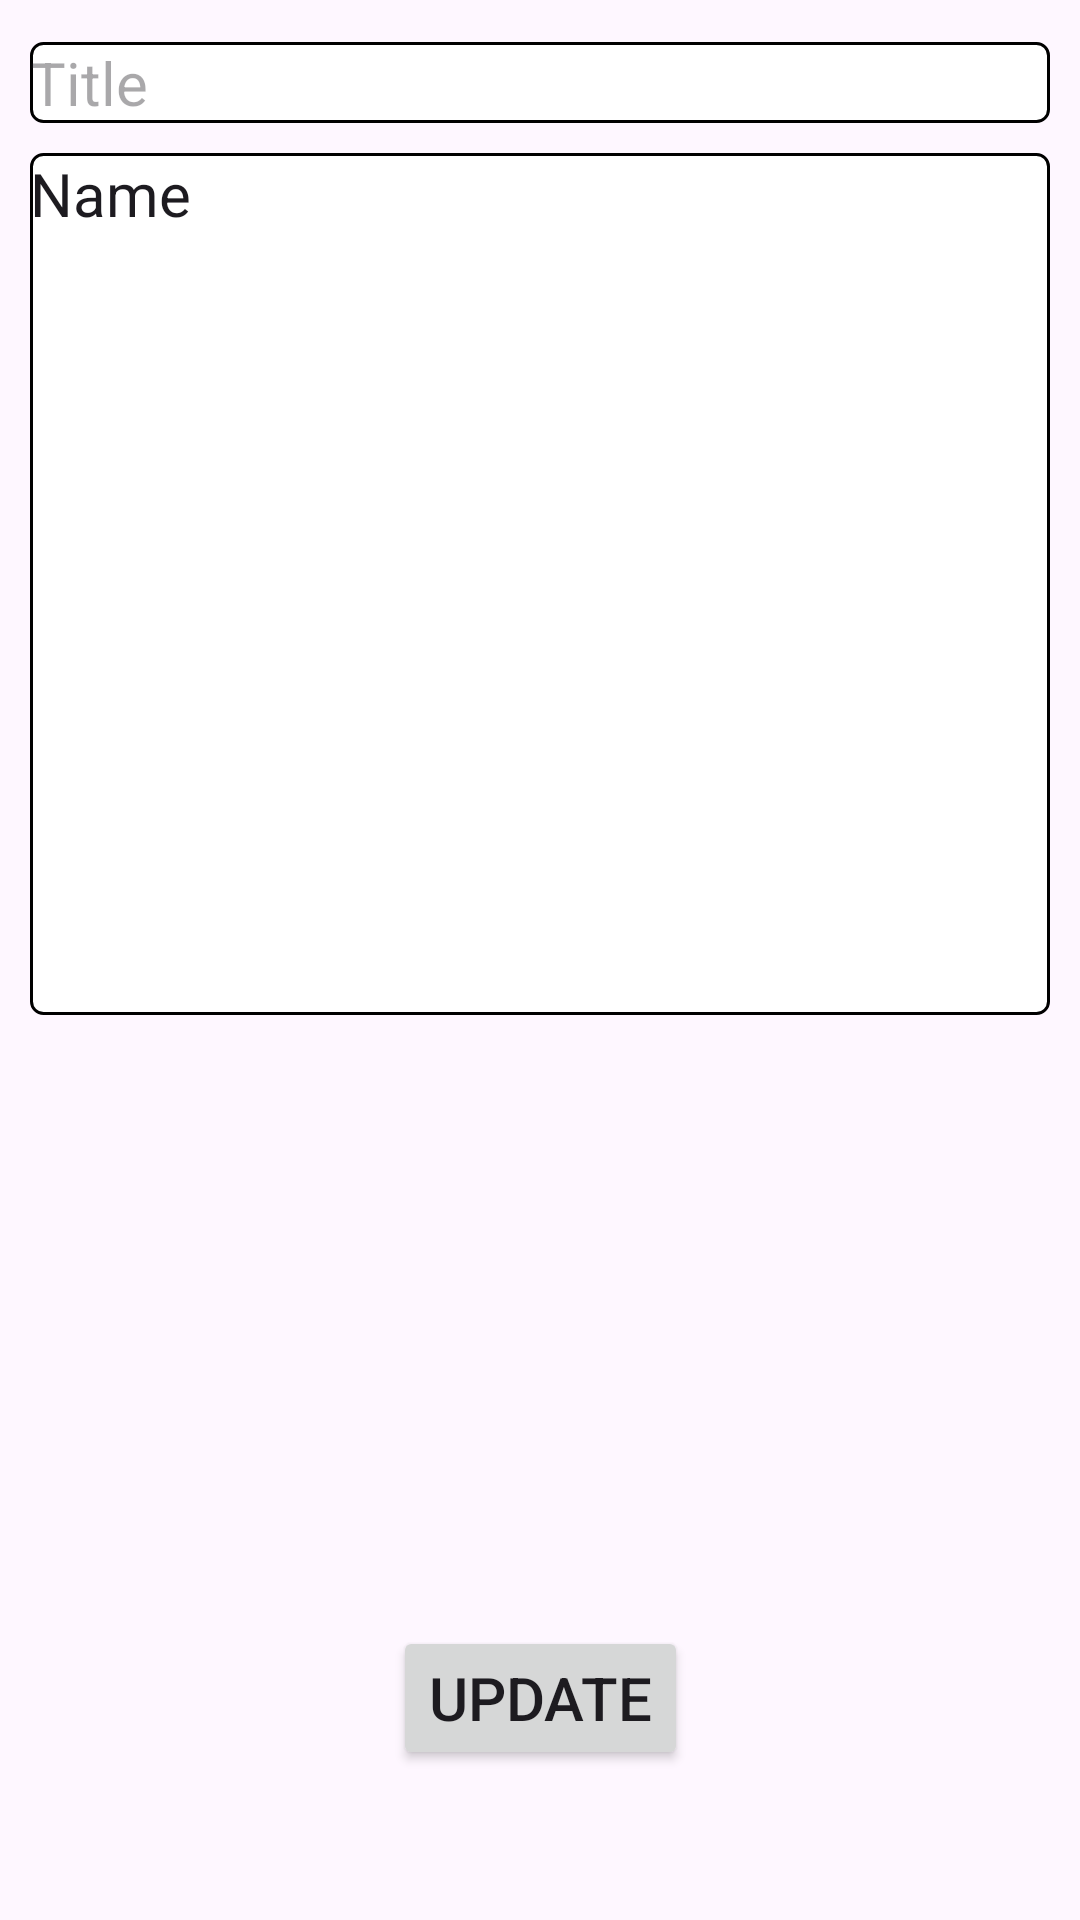

Layout XML and referenced resources for this Android screen:
<!-- AndroidManifest.xml: application theme Theme.CompanionObjectNotesApp -->
<!-- res/layout/activity_update.xml -->
<?xml version="1.0" encoding="utf-8"?>
<androidx.constraintlayout.widget.ConstraintLayout xmlns:android="http://schemas.android.com/apk/res/android"
    xmlns:app="http://schemas.android.com/apk/res-auto"
    xmlns:tools="http://schemas.android.com/tools"
    android:layout_width="match_parent"
    android:layout_height="match_parent"
    tools:context=".UpdateAtivity">

    <EditText
        android:id="@+id/editUpdateTitle"
        android:layout_width="0dp"
        android:layout_height="wrap_content"
        android:layout_marginStart="10dp"
        android:background="@drawable/editdesign"
        android:layout_marginTop="14dp"
        android:layout_marginEnd="10dp"
        android:ems="10"
        android:inputType="text"
        android:hint="Title"
        android:textSize="20sp"
        app:layout_constraintBottom_toBottomOf="parent"
        app:layout_constraintEnd_toEndOf="parent"
        app:layout_constraintHorizontal_bias="0.0"
        app:layout_constraintStart_toStartOf="parent"
        app:layout_constraintTop_toTopOf="parent"
        app:layout_constraintVertical_bias="0.0" />

    <EditText
        android:id="@+id/editUpdateDescription"
        android:layout_width="0dp"
        android:layout_height="wrap_content"
        android:layout_marginStart="10dp"
        android:layout_marginTop="10dp"
        android:layout_marginEnd="10dp"
        android:background="@drawable/editdesign"
        android:ems="10"
        android:lines="12"
        android:maxLines="12"
        android:inputType="textMultiLine"
        android:text="Name"
        android:gravity="top|start"
        android:textSize="20sp"
        app:layout_constraintBottom_toTopOf="@+id/updatebutton"
        app:layout_constraintEnd_toEndOf="parent"
        app:layout_constraintHorizontal_bias="0.0"
        app:layout_constraintStart_toStartOf="parent"
        app:layout_constraintTop_toBottomOf="@+id/editUpdateTitle"
        app:layout_constraintVertical_bias="0.0" />

    <Button
        android:id="@+id/updatebutton"
        android:layout_width="wrap_content"
        android:layout_height="wrap_content"
        android:text="Update"
        android:layout_marginBottom="50dp"
        android:textSize="20sp"
        app:layout_constraintBottom_toBottomOf="parent"
        app:layout_constraintEnd_toEndOf="parent"
        app:layout_constraintStart_toStartOf="parent" />
</androidx.constraintlayout.widget.ConstraintLayout>
<!-- resources referenced by this layout -->
<resources>
  <!-- drawable editdesign (drawable) -->
  <?xml version="1.0" encoding="utf-8"?>
  <shape xmlns:android="http://schemas.android.com/apk/res/android"
      android:shape="rectangle">
      <solid android:color="@color/white"/>
      <stroke android:color="@color/black"
          android:width="1dp"/>
      <corners android:radius="4dp"/>
  
  </shape>
  <style name="Theme.CompanionObjectNotesApp" parent="Base.Theme.CompanionObjectNotesApp" />
  <color name="white">#FFFFFFFF</color>
  <color name="black">#FF000000</color>
  <style name="Base.Theme.CompanionObjectNotesApp" parent="Theme.Material3.Light.NoActionBar">
          
          
      </style>
</resources>
